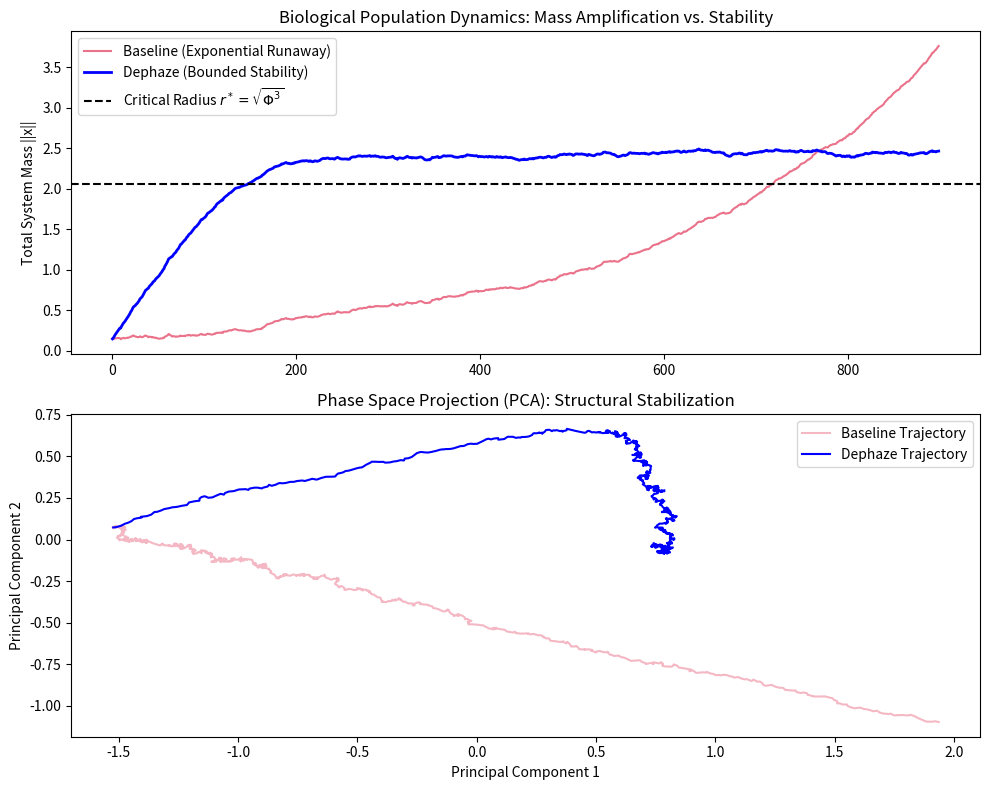

Source code (Python):
import numpy as np
import matplotlib
matplotlib.use("Agg")
import matplotlib.pyplot as plt

# ============================================================
# DEPHAZE INVARIANT – UNIVERSAL STRUCTURAL CONSTANT
# ============================================================

def _phi3():
    """
    Structural constant Phi^3 derived from golden-ratio topology.
    Reference: Dephaze Framework v2.0, Appendix A.
    """
    phi = (1.0 + 5.0**0.5) / 2.0
    return phi**3

# ============================================================
# BIO DYNAMICS – POPULATION RUNAWAY VS. DEPHAZE STABILITY
# ============================================================

def run_bio_runaway(
    steps=900,
    dt=0.01,
    dims=3,            # Number of interacting species/variables
    growth=0.25,       # Intrinsic growth rate
    cross_coupling=0.1,# Inter-species amplification
    noise=0.05,        # Environmental fluctuation
    Lambda=2.0,        # Dephaze projection strength
    seed=2025,
):
    """
    BIOLOGICAL AMPLIFICATION – DEPHAZE SAMPLING PROJECTION
    
    Ontology:
      • State [x1, x2, ...]: Population mass of multiple interacting species.
      • Baseline: Cross-coupling and growth lead to unstable exponential expansion.
      • Dephaze: Invariant geometric feedback (Axiom 2.5) bounds the total mass.
      
    Key Principle: Structural stabilization (Axiom 2.6). When the system 
    approaches the Phi^3 manifold, it may undergo dimensional collapse, 
    selecting a stable subspace (Occam selection) to minimize Omega_0 strain.
    """

    rng = np.random.default_rng(int(seed))
    T = int(steps)
    d = int(dims)
    phi3 = _phi3()
    r_star = np.sqrt(phi3)

    # --- Interaction Matrix Generation ---
    # G = Growth (Diagonal) + Coupling (Random Antisymmetric/Symmetric mix)
    G = np.eye(d) * float(growth)
    C = rng.normal(0, 1, size=(d, d))
    C = 0.5 * (C - C.T) # Competition/Flow
    S = rng.normal(0, 1, size=(d, d))
    S = 0.5 * (S + S.T) # Mutualism/Cooperation
    G = G + float(cross_coupling) * (0.6 * C + 0.4 * S)

    # Initial small population
    x0 = rng.uniform(0.05, 0.20, size=d)

    xb = np.zeros((T, d)) # Baseline
    xd = np.zeros((T, d)) # Dephaze
    xb[0] = x0
    xd[0] = x0

    sigma = float(noise)

    for t in range(1, T):
        eps = rng.normal(0, sigma, size=d)

        # 1. BASELINE: Unconstrained Biological Growth
        xb[t] = xb[t-1] + dt * (G @ xb[t-1]) + np.sqrt(dt) * eps
        xb[t] = np.maximum(xb[t], 0.0) # Physical boundary

        # 2. DEPHAZE: Self-Regulated Mass (Axiom 2.5)
        x_prev = xd[t-1]
        r = np.linalg.norm(x_prev) + 1e-12
        rho = (r*r) / phi3
        
        # Invariant feedback gain
        gain = float(Lambda) * np.tanh(rho - 1.0)
        correction = gain * (x_prev / r)

        # Apply dynamics + Dephaze projection toward pattern trace
        xd[t] = x_prev + dt * (G @ x_prev) + np.sqrt(dt) * eps - dt * correction
        xd[t] = np.maximum(xd[t], 0.0)

    # Calculate norms (Collective mass)
    nb = np.linalg.norm(xb, axis=1)
    nd = np.linalg.norm(xd, axis=1)

    # ===============================
    # PLOTS
    # ===============================
    fig, ax = plt.subplots(2, 1, figsize=(10, 8))

    # Collective Mass Plot
    ax[0].plot(nb, color='crimson', alpha=0.6, label="Baseline (Exponential Runaway)")
    ax[0].plot(nd, color='blue', linewidth=2, label="Dephaze (Bounded Stability)")
    ax[0].axhline(r_star, color='black', linestyle="--", label=r"Critical Radius $r^* = \sqrt{\Phi^3}$")
    ax[0].set_title("Biological Population Dynamics: Mass Amplification vs. Stability")
    ax[0].set_ylabel("Total System Mass ||x||")
    ax[0].legend()

    # PCA Phase Space (Dimensional Projection)
    # Using SVD to project D-dimensional space into 2D for visualization
    X_combined = np.vstack([xb, xd])
    X_centered = X_combined - X_combined.mean(axis=0)
    _, _, VT = np.linalg.svd(X_centered, full_matrices=False)
    W = VT[:2].T # Top 2 components
    
    pb = (xb - X_combined.mean(axis=0)) @ W
    pd = (xd - X_combined.mean(axis=0)) @ W

    ax[1].plot(pb[:, 0], pb[:, 1], color='crimson', alpha=0.3, label="Baseline Trajectory")
    ax[1].plot(pd[:, 0], pd[:, 1], color='blue', label="Dephaze Trajectory")
    ax[1].set_title("Phase Space Projection (PCA): Structural Stabilization")
    ax[1].set_xlabel("Principal Component 1")
    ax[1].set_ylabel("Principal Component 2")
    ax[1].legend()

    fig.tight_layout()

    report = (
        "DEPHAZE BIOLOGICAL RUNAWAY REPORT\n"
        "---------------------------------\n"
        f"Phi^3 Invariant: {phi3:.4f}\n"
        f"Critical Radius (r*): {r_star:.4f}\n"
        "Observation:\n"
        "- Baseline: Feedback between species leads to runaway population growth.\n"
        "- Dephaze: The system stabilizes on a lower-dimensional manifold.\n"
        "Result: Occam selection (Axiom 2.6) reduces complexity to maintain balance."
    )

    return fig, report

if __name__ == "__main__":
    fig, report = run_bio_runaway()
    fig.savefig("bio_population_demo.png", dpi=150)
    print(report)
